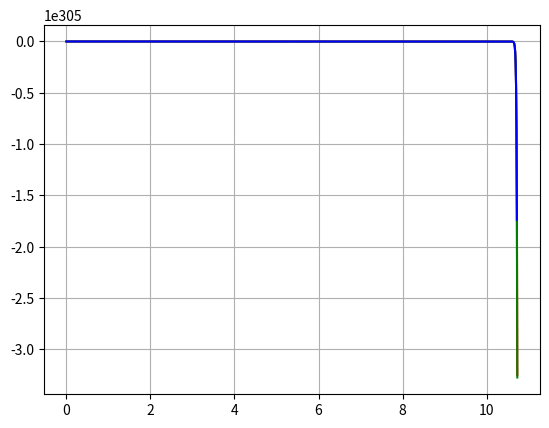

The script that saved this image:
import numpy as np
import matplotlib.pyplot as plt
from scipy.integrate import odeint
import random
from scipy import linalg
import copy
COLOR_LOOP = ["r", "g", "b", "c", "m"]

#=========================================
#
#   Lorenz model 
#
#
#=========================================

rho = 28.0
sigma = 10.0
beta = 8.0 / 3.0

#rho = 45.92
#sigma = 4
#beta = 10

#Delta_t = 0.001
#Delta_t = 1
Delta_t = 0.01
initial_value = [1.0, 1.0, 1.0]
x_axis = np.arange(0.0, 50.0, Delta_t)

def f(state, t):
    x, y, z = state
    return sigma * (y - x), x * (rho - z) - y, x * y - beta * z

def Jf(state):
    x, y, z = state
    #return Delta_t * np.matrix([[-sigma, sigma, 0], [(rho - z), -1, -x], [y, x, -beta]]) + np.eye(3)
    return np.matrix([[1 - Delta_t * sigma,         Delta_t * sigma,        0], 
                      [Delta_t * (rho - z),         1 - Delta_t ,           -Delta_t * x], 
                      [Delta_t * y,                 Delta_t * x,            1 - Delta_t * beta]])


def states():
    return odeint(f, initial_value, x_axis)








#=========================================
#
#   Henon's model
#
#
#=========================================
"""
iteration_total = 1000
initial_value = [random.random(), random.random()]
x_axis = np.arange(0, iteration_total + 1, 1)
a = 1.4
b = 0.3
def f(int_x):
    x = int_x[0]
    y = int_x[1]
    return [1 - a * x * x + b * y, x]

def Jf(int_x):
    x = int_x[0]
    y = int_x[1]
    return np.matrix([[-2*a*x, b], [1, 0]])

def states():
    states = [initial_value]
    for i in range(0, iteration_total):
        states.append(f(states[len(states) - 1]))
    return states

"""

#=========================================
#
#   Logistic model
#
#
#=========================================
"""
iteration_total = 1000
initial_value = [random.random()]
x_axis = np.arange(0, iteration_total + 1, 1)
a = 4
def f(int_x):
    x = int_x[0]
    return [4 * x * (1 - x)]

def Jf(int_x):
    x = int_x[0]
    return np.matrix([4 - 8 * x])

def states():
    states = [initial_value]
    for i in range(0, iteration_total):
        states.append(f(states[len(states) - 1]))
    return states
"""
#=========================================










def main():
    """         
    curr_states = states()
    Lyapunov_spec = []
    e = np.array([0 for n in range(len(initial_value))])
    for kase in range(0, len(curr_states)):
        print(kase, len(curr_states), end = "\r")
        Jacobian = Jf(curr_states[kase])
        eig_val, eig_vec = np.linalg.eig(Jacobian)
        for ttl in range(0, len(initial_value)):
            e[ttl] += np.log(np.abs(np.real(eig_val[ttl])))
        Lyapunov_spec.append(np.power(e, 1/(kase+1)))
    print()
    print(Lyapunov_spec)
    print()
    val_x = x_axis
    plt.grid(True)
    for i in range(0, len(initial_value)):
        val = []
        for j in range(0, len(Lyapunov_spec)):
            val.append(Lyapunov_spec[j][i])
        plt.plot(val_x, val, COLOR_LOOP[i % len(COLOR_LOOP)])

    plt.show()  
    
    """


    curr_states = states()
    output_vals = [[0 for n in range((len(initial_value)))]]
    orth_mat = np.eye(len(initial_value))
    for kase in range(0, len(curr_states) - 1):
        Jacobian = np.matrix(Jf(curr_states[kase]))
        orth_mat = np.matrix(linalg.orth(np.matrix(Jacobian * np.matrix(orth_mat))))
        new_output = copy.deepcopy(output_vals[len(output_vals) - 1])
        for i in range(0, len(initial_value)):
            norm = np.linalg.norm(orth_mat[:, i])
            new_output[i] += ((new_output[i] * kase) + np.log(norm)) / (kase + 1)
        output_vals.append(new_output)


    output_vals = np.matrix(output_vals)
    val_x = x_axis
    plt.grid(True)
    for i in range(0, len(initial_value)):
        val = np.array(output_vals[:, i].reshape(-1).reshape(-1))
        print(val[0])
        print(val_x)
        plt.plot(val_x, val[0], COLOR_LOOP[i % len(COLOR_LOOP)])

    plt.show()  
    
    

if __name__ == '__main__':
    main()
